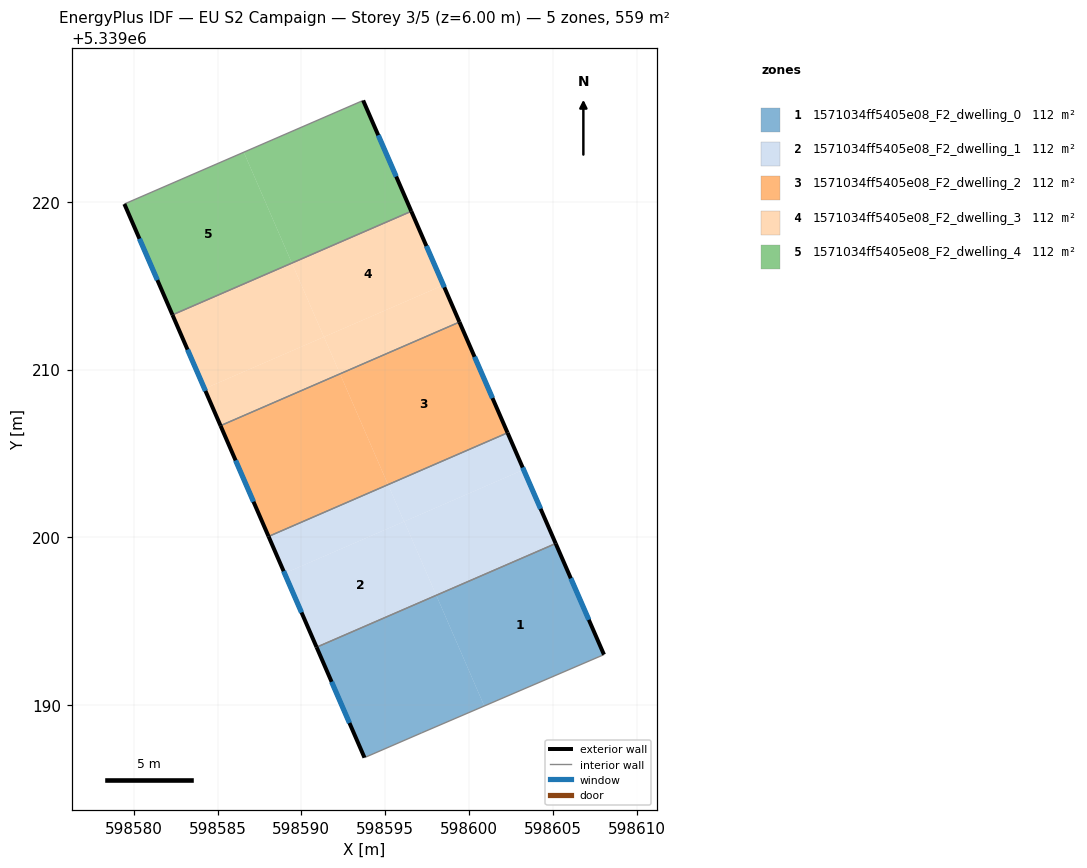
=== STOREY PLAN SPEC (per zone: floor XY polygon, exterior-wall plan segments, windows/doors) ===
zone 1: 1571034ff5405e08_F2_dwelling_0  (111.9 m²)
  floor: (598598.05, 5339196.54) (598600.91, 5339189.94) (598597.18, 5339188.33) (598593.77, 5339186.86) (598590.91, 5339193.44)
  floor: (598605.17, 5339199.63) (598608.05, 5339193.00) (598600.91, 5339189.94) (598598.05, 5339196.54)
  exterior wall: (598608.05, 5339193.00) – (598605.17, 5339199.63)  [7.2 m]
    window: (598607.15, 5339195.08) – (598606.07, 5339197.55)  [3.0 m²]
  exterior wall: (598590.91, 5339193.44) – (598593.77, 5339186.86)  [7.2 m]
    window: (598591.80, 5339191.38) – (598592.87, 5339188.92)  [3.0 m²]
  interior walls: 3
zone 2: 1571034ff5405e08_F2_dwelling_1  (111.9 m²)
  floor: (598603.26, 5339204.03) (598605.17, 5339199.63) (598598.05, 5339196.54) (598596.14, 5339200.94)
  floor: (598596.14, 5339200.94) (598598.05, 5339196.54) (598590.91, 5339193.44) (598589.00, 5339197.85)
  floor: (598602.30, 5339206.23) (598603.26, 5339204.03) (598596.13, 5339200.94) (598595.17, 5339203.14)
  floor: (598595.17, 5339203.14) (598596.13, 5339200.94) (598589.00, 5339197.85) (598588.04, 5339200.05)
  exterior wall: (598588.04, 5339200.05) – (598590.91, 5339193.44)  [7.2 m]
    window: (598588.94, 5339197.98) – (598590.01, 5339195.51)  [3.0 m²]
  exterior wall: (598605.17, 5339199.63) – (598602.30, 5339206.23)  [7.2 m]
    window: (598604.27, 5339201.70) – (598603.20, 5339204.16)  [3.0 m²]
  interior walls: 2
zone 3: 1571034ff5405e08_F2_dwelling_2  (111.9 m²)
  floor: (598592.31, 5339209.75) (598595.17, 5339203.14) (598588.04, 5339200.05) (598585.18, 5339206.66)
  floor: (598599.43, 5339212.84) (598602.30, 5339206.23) (598595.17, 5339203.14) (598592.31, 5339209.75)
  exterior wall: (598585.18, 5339206.66) – (598588.04, 5339200.05)  [7.2 m]
    window: (598586.08, 5339204.58) – (598587.15, 5339202.12)  [3.0 m²]
  exterior wall: (598602.30, 5339206.23) – (598599.43, 5339212.84)  [7.2 m]
    window: (598601.40, 5339208.30) – (598600.33, 5339210.77)  [3.0 m²]
  interior walls: 2
zone 4: 1571034ff5405e08_F2_dwelling_3  (111.9 m²)
  floor: (598598.47, 5339215.04) (598599.43, 5339212.84) (598592.31, 5339209.75) (598591.35, 5339211.95)
  floor: (598591.35, 5339211.95) (598592.31, 5339209.75) (598585.18, 5339206.66) (598584.22, 5339208.86)
  floor: (598589.43, 5339216.35) (598591.35, 5339211.95) (598584.22, 5339208.86) (598582.31, 5339213.26)
  floor: (598596.56, 5339219.44) (598598.47, 5339215.04) (598591.35, 5339211.95) (598589.43, 5339216.35)
  exterior wall: (598582.31, 5339213.26) – (598585.18, 5339206.66)  [7.2 m]
    window: (598583.21, 5339211.19) – (598584.28, 5339208.73)  [3.0 m²]
  exterior wall: (598599.43, 5339212.84) – (598596.56, 5339219.44)  [7.2 m]
    window: (598598.53, 5339214.91) – (598597.46, 5339217.37)  [3.0 m²]
  interior walls: 2
zone 5: 1571034ff5405e08_F2_dwelling_4  (111.9 m²)
  floor: (598586.57, 5339222.97) (598589.43, 5339216.35) (598582.31, 5339213.26) (598579.44, 5339219.88)
  floor: (598593.69, 5339226.05) (598596.56, 5339219.44) (598589.43, 5339216.35) (598586.57, 5339222.97)
  exterior wall: (598579.44, 5339219.88) – (598582.31, 5339213.26)  [7.2 m]
    window: (598580.34, 5339217.81) – (598581.41, 5339215.34)  [3.0 m²]
  exterior wall: (598596.56, 5339219.44) – (598593.69, 5339226.05)  [7.2 m]
    window: (598595.66, 5339221.52) – (598594.59, 5339223.98)  [3.0 m²]
  interior walls: 2

=== DERIVED (storey summary) ===
Building: EU S2 Campaign
Storey: 3 of 5  (floor level z = 6.00 m)
Storey gross floor area: 559.5 m²
Zones on this storey: 5
  - 1571034ff5405e08_F2_dwelling_0: floor 111.9 m²; exterior wall 14.4 m (43.2 m²); 2 window(s) 6.0 m²; WWR 13.9%
  - 1571034ff5405e08_F2_dwelling_1: floor 111.9 m²; exterior wall 14.4 m (43.2 m²); 2 window(s) 6.0 m²; WWR 13.9%
  - 1571034ff5405e08_F2_dwelling_2: floor 111.9 m²; exterior wall 14.4 m (43.2 m²); 2 window(s) 6.0 m²; WWR 13.9%
  - 1571034ff5405e08_F2_dwelling_3: floor 111.9 m²; exterior wall 14.4 m (43.2 m²); 2 window(s) 6.0 m²; WWR 13.9%
  - 1571034ff5405e08_F2_dwelling_4: floor 111.9 m²; exterior wall 14.4 m (43.2 m²); 2 window(s) 6.0 m²; WWR 13.9%
Zone adjacency (shared interzone walls):
  - 1571034ff5405e08_F2_dwelling_0 ↔ 1571034ff5405e08_F2_dwelling_1
  - 1571034ff5405e08_F2_dwelling_1 ↔ 1571034ff5405e08_F2_dwelling_2
  - 1571034ff5405e08_F2_dwelling_2 ↔ 1571034ff5405e08_F2_dwelling_3
  - 1571034ff5405e08_F2_dwelling_3 ↔ 1571034ff5405e08_F2_dwelling_4